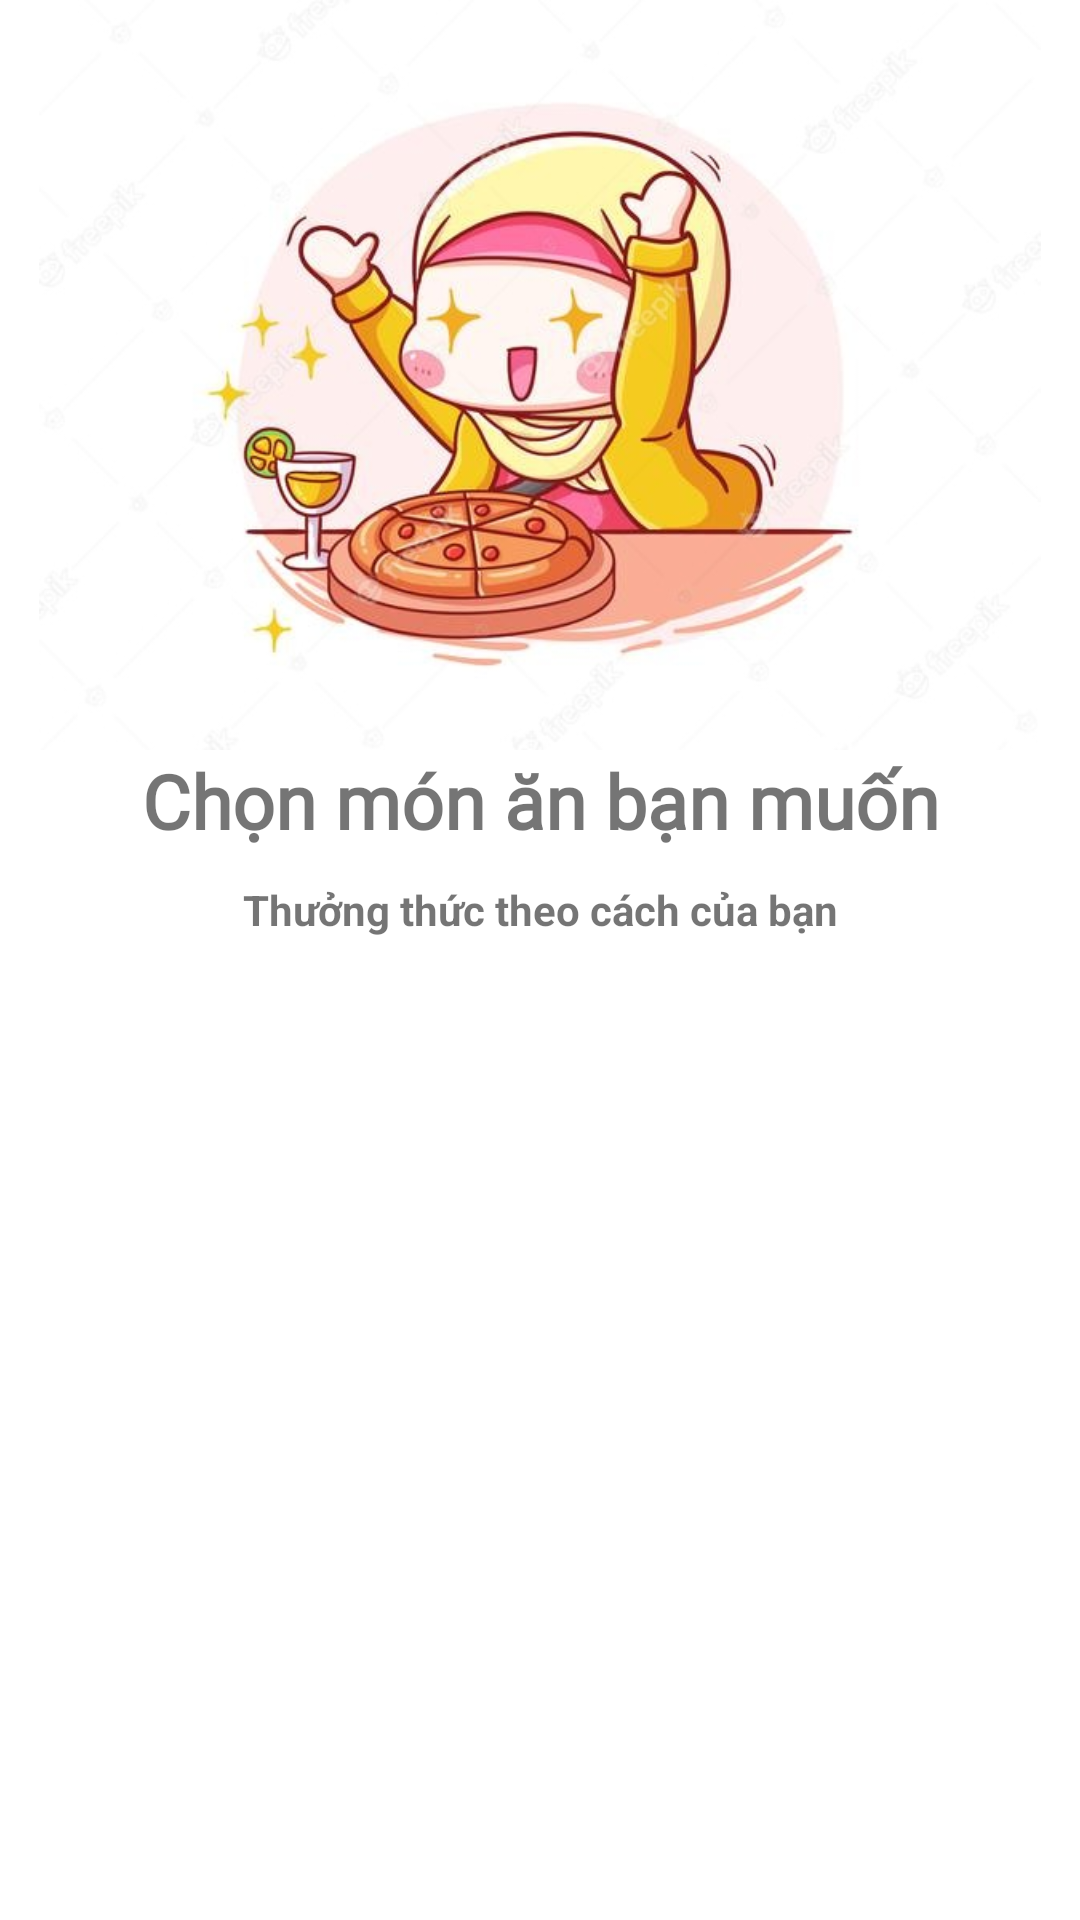

Layout XML and referenced resources for this Android screen:
<!-- AndroidManifest.xml: application theme Theme.MyRapidFoodApp -->
<!-- res/layout/sliding_layout.xml -->
<?xml version="1.0" encoding="utf-8"?>
<androidx.constraintlayout.widget.ConstraintLayout xmlns:android="http://schemas.android.com/apk/res/android"
    xmlns:app="http://schemas.android.com/apk/res-auto"
    android:layout_width="match_parent"
    android:layout_height="match_parent">


    <ImageView
        android:id="@+id/slider_img"
        android:layout_width="0dp"
        android:layout_height="250dp"
        app:layout_constraintEnd_toEndOf="parent"
        app:layout_constraintStart_toStartOf="parent"
        app:layout_constraintTop_toTopOf="parent"
        app:srcCompat="@drawable/onboardscreen1" />

    <TextView
        android:id="@+id/heading"
        android:layout_width="wrap_content"
        android:layout_height="wrap_content"
        android:fontFamily="@font/aclonica"
        android:text="@string/first_slide"
        android:textAlignment="center"
        android:textSize="25sp"
        android:textStyle="bold"
        app:layout_constraintEnd_toEndOf="parent"
        app:layout_constraintStart_toStartOf="parent"
        app:layout_constraintTop_toBottomOf="@+id/slider_img" />

    <TextView
        android:id="@+id/description"
        android:layout_width="wrap_content"
        android:layout_height="wrap_content"
        android:layout_marginTop="10dp"
        android:text="@string/description1"
        android:textAlignment="center"
        android:textStyle="bold"
        app:layout_constraintEnd_toEndOf="parent"
        app:layout_constraintStart_toStartOf="parent"
        app:layout_constraintTop_toBottomOf="@+id/heading" />

</androidx.constraintlayout.widget.ConstraintLayout>
<!-- resources referenced by this layout -->
<resources>
  <!-- drawable onboardscreen1: jpg bitmap (drawable-xxxhdpi, 50219 bytes) -->
  <string name="description1">Thưởng thức theo cách của bạn</string>
  <string name="first_slide">Chọn món ăn bạn muốn</string>
  <style name="Theme.MyRapidFoodApp" parent="Theme.MaterialComponents.DayNight.NoActionBar">
          
          <item name="colorPrimary">@color/blue</item>
          <item name="colorPrimaryVariant">@color/pink</item>
          <item name="colorOnPrimary">@color/white</item>
          
          <item name="colorSecondary">@color/teal_200</item>
          <item name="colorSecondaryVariant">@color/teal_700</item>
          <item name="colorOnSecondary">@color/black</item>
          
          <item name="android:statusBarColor" tools:targetApi="l">?attr/colorPrimaryVariant</item>
          
      </style>
  <color name="blue">#00F0FF</color>
  <color name="pink">#FF5CCB</color>
  <color name="white">#FFFFFFFF</color>
  <color name="teal_200">#FF03DAC5</color>
  <color name="teal_700">#FF018786</color>
  <color name="black">#FF000000</color>
</resources>
